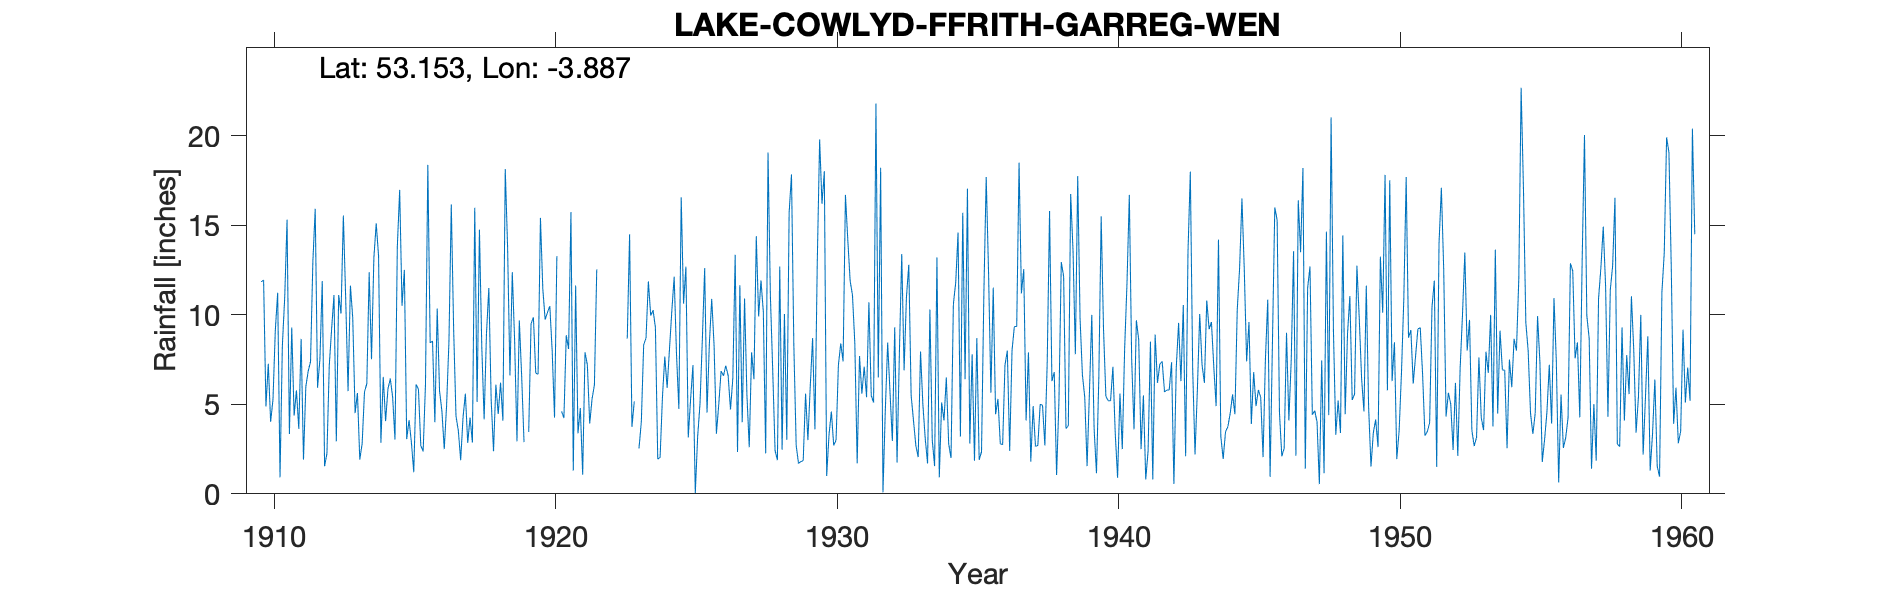

Values plotted in this chart, from the file beside it:
LAKE-COWLYD-FFRITH-GARREG-WEN, , , , , , , , , , , , , , , , , , , , , , , 
Grid ref, SH739634, Long, -3.887, Lat, 53.15, Elevation, 1168, ft, , , , , , , , , , , , , , , 
Station no, 4348, , , , , , , , , , , , , , , , , , , , , , 
, 1910, 1911, 1912, 1913, 1914, 1915, 1916, 1917, 1918, 1919, 1920, 1921, 1922, 1923, 1924, 1925, 1926, 1927, 1928, 1929, 1930, 1931, 1932
January, 11.84, 3.34, 5.93, 10.86, 13.17, 10.51, 8.43, 3.53, 8.96, 8.54, 11.48, 15.74, , 8.67, 9.3, 10.63, 10.89, 11.65, 19.07, 2.7, 18.02, 11.1, 18.22
February, 11.94, 9.29, 7.5, 5.74, 15.11, 12.51, 8.54, 1.88, 11.5, 2.93, 9.73, 1.3, , 14.5, 1.94, 12.69, 8.32, 4, 11.1, 1.7, 1, 8.4, 0.08
March, 4.88, 4.37, 11.89, 11.63, 13.3, 3.06, 4, 4.26, 5.24, 9.68, 10.14, 11.64, , 3.74, 2.04, 3.15, 3.36, 10.91, 6.91, 1.8, 3.3, 1.7, 4.7
April, 7.27, 5.78, 1.54, 9.82, 2.85, 4.12, 10.35, 5.6, 2.38, 6.56, 10.49, 3.38, , 5.17, 5.4, 5.29, 4.99, 5.55, 2.43, 1.86, 4.6, 7.7, 8.45
May, 4.02, 3.63, 2.26, 4.51, 6.53, 2.87, 5.74, 2.85, 6.1, 2.89, 8, 4.79, , , 7.67, 7.19, 6.86, 2.6, 1.88, 5.6, 2.7, 5.6, 5.65
June, 5.27, 8.66, 7.2, 5.63, 4.06, 1.21, 4.62, 4.26, 4.46, , 4.26, 1.07, , 2.53, 5.92, 0.04, 6.59, 7.91, 12.7, 3, 3, 7.1, 2.95
July, 9.16, 1.91, 9.22, 1.91, 5.86, 6.11, 2.5, 2.86, 6.21, 3.46, 13.28, 7.91, , 4.02, 8.09, 3.18, 7.16, 6.4, 2.46, 6, 7.2, 5.4, 9.3
August, 11.23, 5.99, 11.11, 2.8, 6.44, 5.84, 4.94, 15.98, 4.08, 9.5, , 7.2, , 8.33, 10.22, 5.01, 6.61, 14.39, 10.05, 8.7, 8.4, 10.7, 1.75
September, 0.92, 6.85, 2.93, 5.69, 5.41, 2.7, 8.5, 5.13, 18.15, 9.86, 4.61, 3.92, , 8.7, 12.13, 8.6, 4.71, 9.91, 3.02, 3.6, 7.4, 5.5, 7.9
October, 8.31, 7.38, 11.11, 6.16, 3.03, 2.37, 16.17, 14.76, 13.78, 6.75, 4.23, 5.3, , 11.87, 7.77, 12.61, 6.45, 11.92, 15.7, 13, 16.7, 5.1, 13.4
November, 10.96, 12.97, 10.07, 12.38, 13.82, 6.11, 9.21, 8.2, 6.61, 6.68, 8.86, 6.08, , 9.96, 4.75, 4.54, 13.35, 10.17, 17.85, 19.8, 14.2, 21.8, 6.9
December, 15.32, 15.92, 15.55, 7.52, 16.98, 18.38, 4.35, 4.16, 12.38, 15.42, 8.09, 12.54, , 10.26, 16.56, 8.39, 2.34, 2.26, 8.33, 16.2, 11.9, 6.5, 11
Total, 101.1, 86.09, 96.31, 84.65, 106.6, 75.79, 87.35, 73.47, 99.85, , , 80.87, 84.96, , 91.79, 81.32, 81.63, 97.67, 111.5, 83.96, 98.42, 96.6, 90.3
1919 Jun estimated, , , , , , , , , , , , , , , , , , , , , , , 
1920 Aug estimated, , , , , , , , , , , , , , , , , , , , , , , 
1923 Mar estimated, , , , , , , , , , , , , , , , , , , , , , , 
Snow estimates kept, , , , , , , , , , , , , , , , , , , , , , , 
Note 1957 Jan thought to be too big beca…, , , , , , , , , , , , , , , , , , , , , , , 
